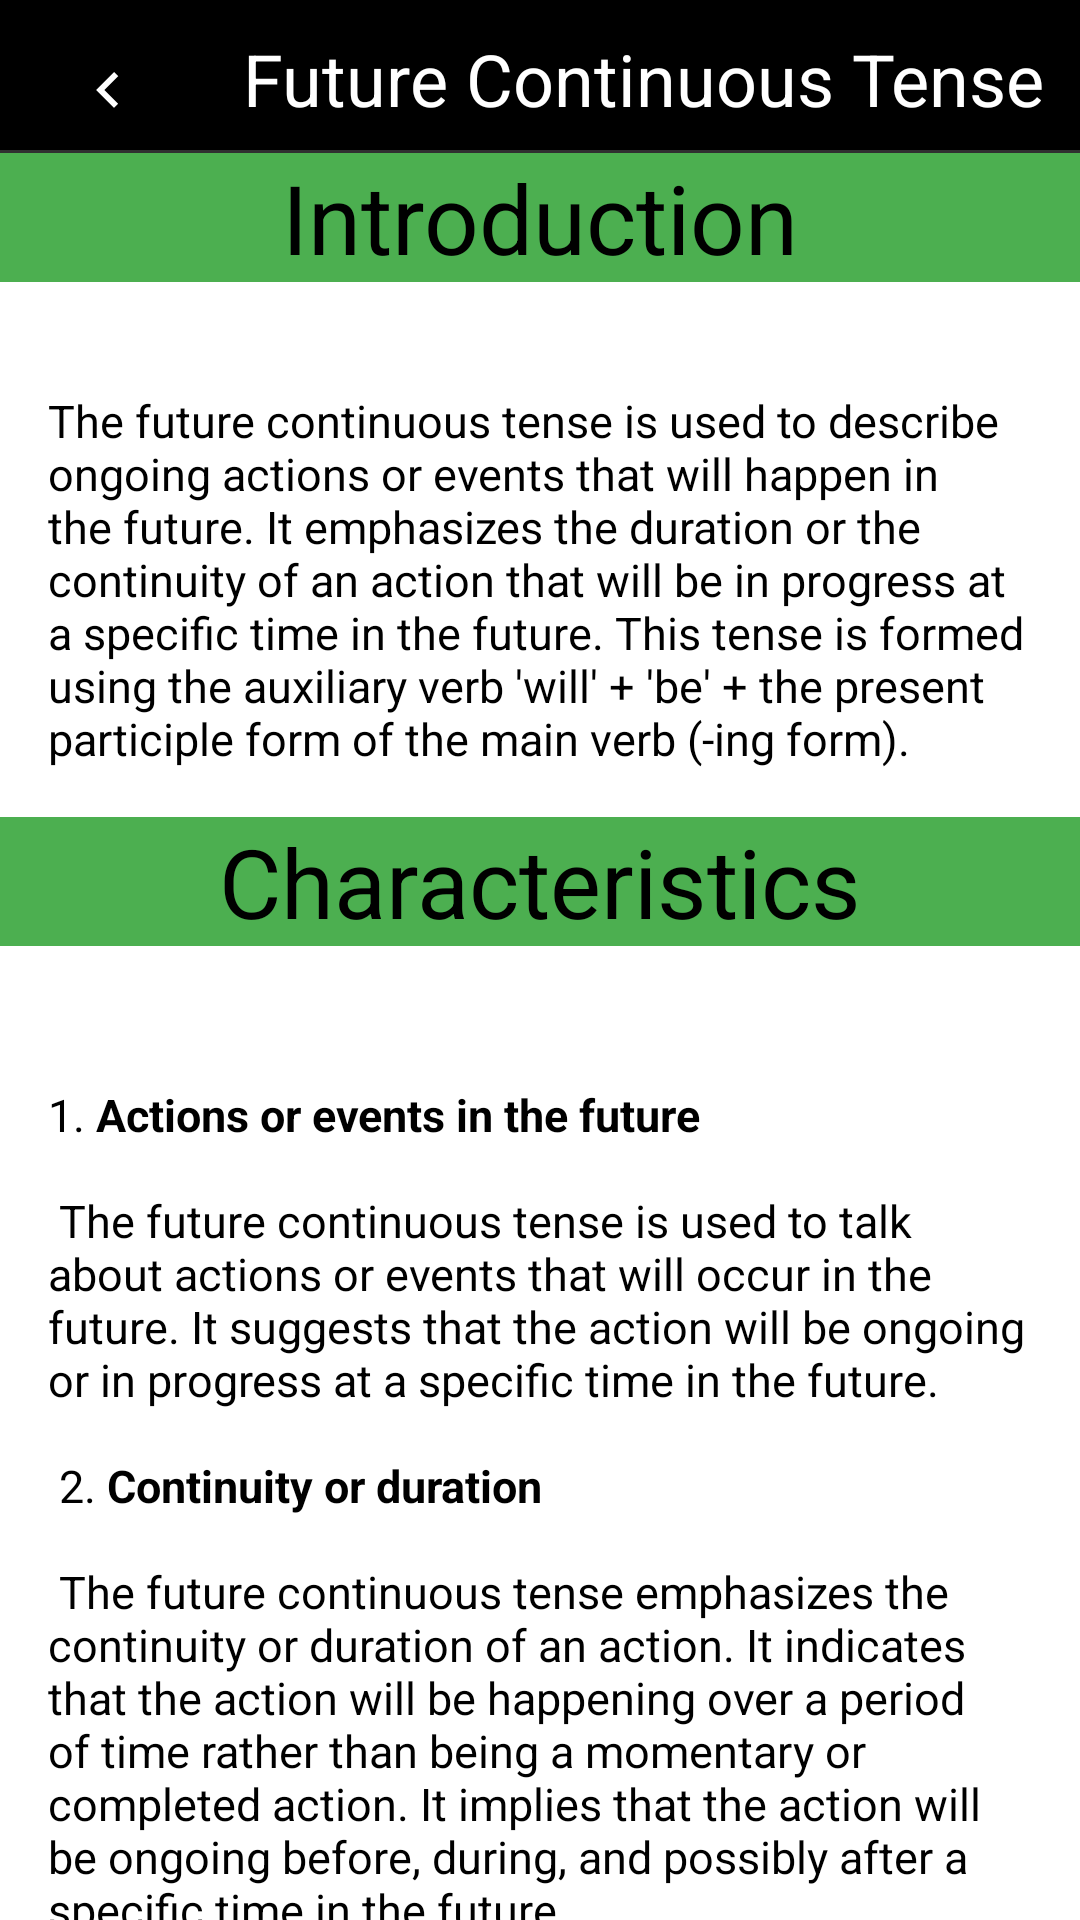

Produce the Android XML layout that renders to this screen, including the resource entries it uses.
<!-- AndroidManifest.xml: application theme Theme.TenseTrainer -->
<!-- res/layout/mfct.xml -->
<RelativeLayout
    xmlns:android="http://schemas.android.com/apk/res/android"
    android:layout_width="match_parent"
    android:layout_height="match_parent">

    
    <RelativeLayout
        android:id="@+id/headerLayout"
        android:layout_width="match_parent"
        android:background="@color/black"
        android:layout_height="wrap_content">

        
        <ImageButton
            android:id="@+id/backButton"
            android:layout_width="40dp"
            android:layout_height="40dp"
            android:layout_alignParentStart="true"
            android:layout_alignParentTop="true"
            android:layout_marginStart="16dp"
            android:background="@color/black"
            android:layout_marginTop="10dp"
            android:layout_marginEnd="0dp"
            android:src="@drawable/ic_backbt" />

        
        <TextView
            android:layout_width="wrap_content"
            android:layout_height="wrap_content"
            android:layout_centerHorizontal="true"
            android:layout_marginStart="25dp"
            android:layout_marginTop="10dp"
            android:layout_toEndOf="@+id/backButton"
            android:text="Future Continuous Tense"
            android:textColor="@color/white"
            android:textSize="24sp" />
    </RelativeLayout>

    <androidx.core.widget.NestedScrollView
        android:layout_width="match_parent"
        android:layout_height="match_parent"
        android:layout_below="@+id/headerLayout"
        android:background="@color/white"
        android:layout_marginTop="1dp">

        
        <RelativeLayout
            android:layout_width="match_parent"
            android:background="@color/white"
            android:layout_height="match_parent">

            <TextView
                android:id="@+id/FCTJIntro"
                android:layout_width="match_parent"
                android:layout_height="wrap_content"
                android:background="@color/hijau"
                android:text="Introduction"
                android:textAlignment="center"
                android:textColor="@color/black"
                android:textSize="32sp" />

            <TextView
                android:id="@+id/FCTIntro"
                android:layout_width="match_parent"
                android:layout_height="wrap_content"
                android:textColor="@color/black"
                android:layout_below="@id/FCTJIntro"
                android:text="The future continuous tense is used to describe ongoing actions or events that will happen in the future. It emphasizes the duration or the continuity of an action that will be in progress at a specific time in the future. This tense is formed using the auxiliary verb 'will' + 'be' + the present participle form of the main verb (-ing form)."
                android:layout_marginTop="20dp"
                android:textSize="15sp"
                android:padding="16dp"/>

            <TextView
                android:id="@+id/FCTJCRT"
                android:layout_below="@id/FCTIntro"
                android:layout_width="match_parent"
                android:layout_height="wrap_content"
                android:textColor="@color/black"
                android:background="@color/hijau"
                android:text="Characteristics"
                android:gravity="center"
                android:textSize="32sp" />

            <TextView
                android:id="@+id/FCTCRT1"
                android:layout_below="@id/FCTJCRT"
                android:layout_width="match_parent"
                android:layout_height="wrap_content"
                android:textColor="@color/black"
                android:background="@color/white"
                android:layout_marginTop="30dp"
                android:text="@string/FCTcrt"
                android:textSize="15sp"
                android:padding="16dp"/>

            <TextView
                android:id="@+id/FCTJforms"
                android:layout_width="match_parent"
                android:layout_height="wrap_content"
                android:layout_below="@id/FCTCRT1"
                android:background="@color/hijau"
                android:gravity="center"
                android:text="Forms"
                android:textColor="@color/black"
                android:textSize="32sp" />

            <TextView
                android:id="@+id/FCTforms"
                android:layout_width="match_parent"
                android:layout_height="wrap_content"
                android:textColor="@color/black"
                android:layout_below="@id/FCTJforms"
                android:text="@string/FCTforms"
                android:layout_marginTop="20dp"
                android:textSize="15sp"
                android:padding="16dp"/>

            <Button
                android:layout_width="match_parent"
                android:layout_height="wrap_content"
                android:id="@+id/Continuetonextmaterial"
                android:text="Learn next tense!"
                android:textColor="@color/white"
                android:background="@drawable/tombol_roundedcorner"
                android:backgroundTint="@color/hijau"
                android:layout_below="@id/FCTforms"
                android:layout_marginTop="13dp"/>

            <TextView
                android:id="@+id/Devs"
                android:layout_width="match_parent"
                android:layout_height="wrap_content"
                android:textColor="@color/white"
                android:layout_below="@id/Continuetonextmaterial"
                android:text="@string/Devs"
                android:gravity="center"
                android:background="@color/hijau"
                android:layout_marginTop="20dp"
                android:textSize="10sp"
                android:padding="16dp"/>


        </RelativeLayout>
    </androidx.core.widget.NestedScrollView>
</RelativeLayout>
<!-- resources referenced by this layout -->
<resources>
  <color name="black">#FF000000</color>
  <color name="hijau">#4CAF50</color>
  <color name="white">#FFFFFFFF</color>
  <string name="Devs"><b>By <font color="#000000"><u>Group 1</u></font></b></string>
  <string name="FCTcrt">1. <b>Actions or events in the future</b>\n\n
  The future continuous tense is used to talk about actions or events that will occur in the future. It suggests that the action will be ongoing or in progress at a specific time in the future.\n\n
  
  2. <b>Continuity or duration</b>\n\n
  The future continuous tense emphasizes the continuity or duration of an action. It indicates that the action will be happening over a period of time rather than being a momentary or completed action. It implies that the action will be ongoing before, during, and possibly after a specific time in the future.\n\n
  
  3. <b>Time expressions</b>\n\n
  Time expressions are often used with the future continuous tense to indicate the specific time frame in the future when the action will be happening. Common time expressions used with the future continuous tense include \u0027at,\u0027 \u0027by,\u0027 \u0027from...to,\u0027 or \u0027between...and.\u0027 These time expressions provide clarity and context about when the action will take place.\n\n</string>
  <string name="FCTforms">Positive form (+):\n\n
  The positive form of the future continuous tense is used to <b>make affirmative statements about ongoing actions or events that will happen in the future</b>. It indicates that something will be happening at a specific time in the future.\n\n\n
  
  Formula = <font color="#FF0000">Subject</font> + <font color="#666666">will</font> + <font color="#964B00">be</font> + <font color="#673AB7">verb-ing</font>\n\n\n
  
  Examples:\n\n
  
  <font color="#FF0000">I</font> <font color="#666666">will</font> <font color="#964B00">be</font> <font color="#673AB7">studying</font> for my exams tomorrow.\n
  <font color="#FF0000">They</font> <font color="#666666">will</font> <font color="#964B00">be</font> <font color="#673AB7">playing</font> tennis at 4 p.m. this Saturday.\n\n\n
  
  Negative form (-):\n\n
  The negative form of the future continuous tense is used to <b>express the negation or denial of ongoing actions or events that will happen in the future</b>. It indicates that something will not be happening at a specific time in the future.\n\n\n
  
  Formula = <font color="#FF0000">Subject</font> + <font color="#666666">will</font> <font color="#FFEB3B">not</font> (<font color="#666666">wo</font><font color="#FFEB3B">n\u0027t</font>) + <font color="#964B00">be</font> + <font color="#673AB7">verb-ing</font>\n\n\n
  
      Examples:\n\n
      <font color="#FF0000">She</font> <font color="#666666">will</font> <font color="#FFEB3B">not</font> <font color="#964B00">be</font> <font color="#673AB7">attending</font> the meeting next week.\n
      <font color="#FF0000">We</font> <font color="#666666">wo</font><font color="#FFEB3B">n\u0027t</font> <font color="#964B00">be</font> <font color="#673AB7">going</font> on vacation in December.\n\n\n
  
      Interrogative form (?):\n\n
      The interrogative form of the future continuous tense is used to <b>ask questions about ongoing actions or events that will happen in the future</b>. It seeks information or confirmation about something that will be happening at a specific time in the future.\n\n\n
  
      Formula = <font color="#666666">Will</font> + <font color="#FF0000">subject</font> + <font color="#964B00">be</font> + <font color="#673AB7">verb-ing?</font>\n\n\n
  
      Examples:\n\n
      <font color="#666666">Will</font> <font color="#FF0000">you</font> <font color="#964B00">be</font> <font color="#673AB7">working</font> late tonight?\n
      <font color="#666666">Will</font> <font color="#FF0000">they</font> <font color="#964B00">be</font> <font color="#673AB7">traveling</font> to Europe next month?\n\n</string>
  <style name="Theme.TenseTrainer" parent="Base.Theme.TenseTrainer" />
  <color name="ungu">#673AB7</color>
</resources>
